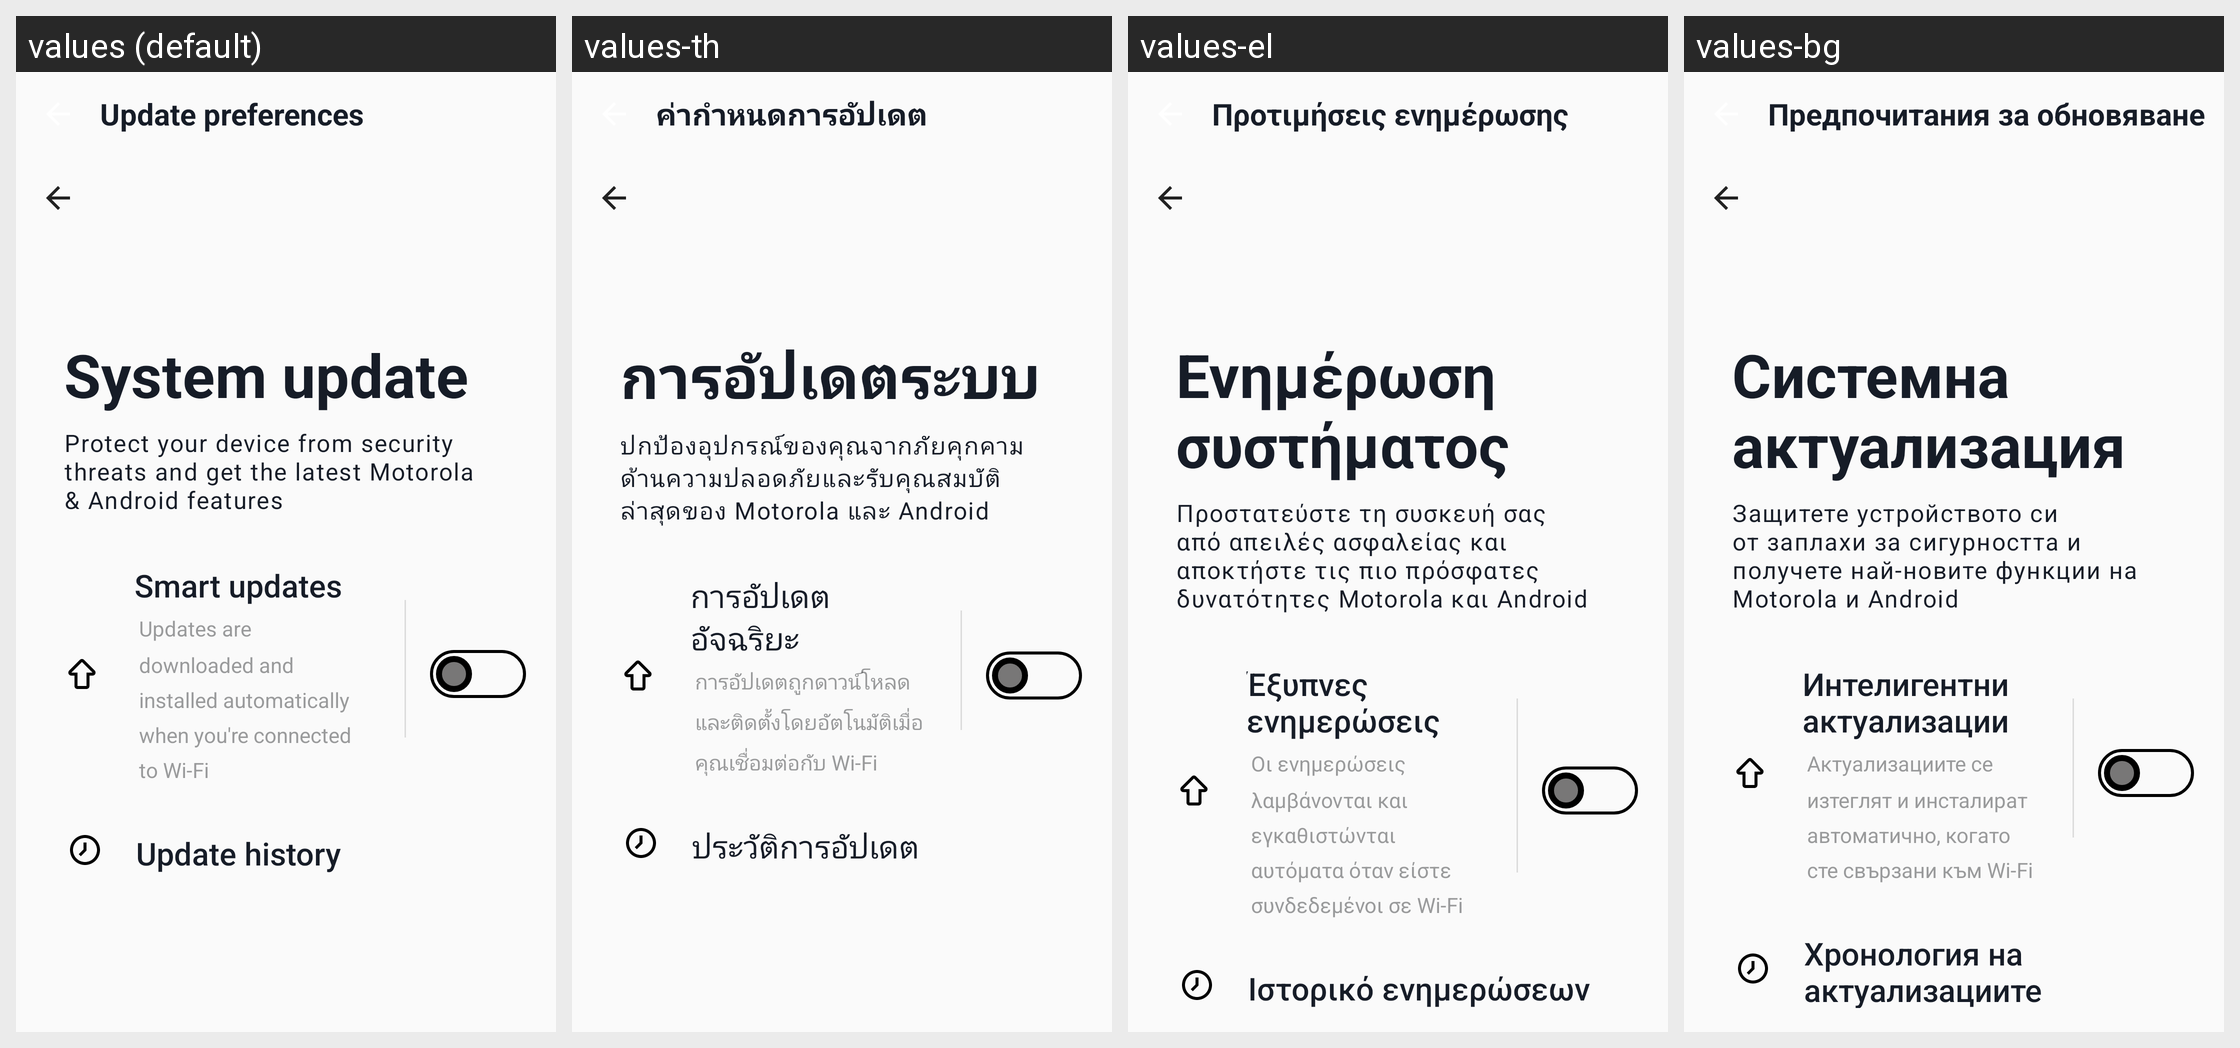

Here is an Android app screen in its default locale and in the app's own translations. Write out the translated-string differences for the strings that appear on this screen.
Android screen res/layout/update_preference.xml rendered under 4 locales, left to right: values (default), values-th, values-el, values-bg. Device: Nexus 5 (rendered at 1080×1920; each locale shown at half size, 540×960, under a caption strip naming it); theme AppTheme.
Other locales in the repository, not shown: values-af, values-am, values-ar, values-az-rAZ, values-be, values-bn-rBD, values-ca, values-chr-rUS, values-cs, values-da, values-de, values-en-rGB, values-en-rIN, values-en-rXM, values-es, values-es-rUS, values-et, values-fa, values-fi, values-fr, values-fr-rCA, values-hi, values-hr, values-hu, values-in, values-it, values-iw, values-ja, values-kgp-rBR, values-km-rKH, values-ko, values-ky, values-lld-rIT, values-lt, values-lv, values-mi, values-mk-rMK, values-mr, values-ms, values-ms-rMY, values-my-rMM, values-nb, values-nl, values-pl, values-pt, values-pt-rBR, values-pt-rPT, values-pt-rXM, values-ro, values-ru, values-rw, values-si-rLK, values-sk, values-sl, values-sr, values-sv, values-sw, values-ta-rIN, values-tl, values-tr, values-uk, values-ur-rPK, values-uz, values-vi, values-xnr-rIN, values-yrl-rBR, values-zh-rCN, values-zh-rHK, values-zh-rTW, values-zu.
Strings drawn on this screen, with the default value and each locale's value (text and hints the layout hard-codes, and strings that could not be matched under every locale, appear in the picture but are not listed):

update_preference
  values: Update preferences
  values-th: ค่ากำหนดการอัปเดต
  values-el: Προτιμήσεις ενημέρωσης
  values-bg: Предпочитания за обновяване

system_update
  values: System update
  values-th: การอัปเดตระบบ
  values-el: Ενημέρωση συστήματος
  values-bg: Системна актуализация

system_update_desc
  values: Protect your device from security threats and get the latest Motorola & Android features
  values-th: ปกป้องอุปกรณ์ของคุณจากภัยคุกคามด้านความปลอดภัยและรับคุณสมบัติล่าสุดของ Motorola และ Android
  values-el: Προστατεύστε τη συσκευή σας από απειλές ασφαλείας και αποκτήστε τις πιο πρόσφατες δυνατότητες Motorola και Android
  values-bg: Защитете устройството си от заплахи за сигурността и получете най-новите функции на Motorola и Android

smart_update_title
  values: Smart updates
  values-th: การอัปเดตอัจฉริยะ
  values-el: Έξυπνες ενημερώσεις
  values-bg: Интелигентни актуализации

smart_settings_string
  values: Updates are downloaded and installed automatically when you're connected to Wi-Fi
  values-th: การอัปเดตถูกดาวน์โหลดและติดตั้งโดยอัตโนมัติเมื่อคุณเชื่อมต่อกับ Wi-Fi
  values-el: Οι ενημερώσεις λαμβάνονται και εγκαθιστώνται αυτόματα όταν είστε συνδεδεμένοι σε Wi-Fi
  values-bg: Актуализациите се изтеглят и инсталират автоматично, когато сте свързани към Wi-Fi

update_history_title
  values: Update history
  values-th: ประวัติการอัปเดต
  values-el: Ιστορικό ενημερώσεων
  values-bg: Хронология на актуализациите
